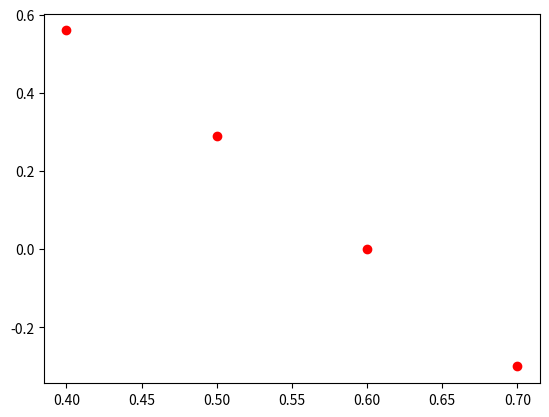

Write the Python code that produced this figure. (Note: this script raises an exception after producing the figure.)
import numpy as np  
import matplotlib.pyplot as plt 
  
# 随机点输入
X = [0.4,0.5,0.6,0.7] 
Y = [0.56,0.29,0,-0.30]
plt.plot(X, Y, 'ro')  
plt.show()

####根据方程组的系数矩阵和方程右端构成的向量来求解未知量
def linear_regression(x, y):
    N = len(x) 
    sumx = sum(x) 
    sumy = sum(y)
    sumx2=0
    sumxy=0
    for i in range (0,N):
        sumx2 = sumx2 + X[i]**2
        sumxy = sumxy + X[i]*Y[i]
    A = np.mat([[N, sumx], [sumx, sumx2]]) 
    b = np.array([sumy, sumxy]) 
    return np.linalg.solve(A, b)
a0, a1 = linear_regression(X, Y)

####

# 生成拟合直线的绘制点
N = len(X) - 1
R = X[N]
_X = [0, R]  
_Y = [a0 + a1 * x for x in _X] 
plt.plot(X, Y, 'ro', _X, _Y, 'b', linewidth=2)  
plt.title("y = {} + {}x".format(a0, a1))  
plt.show()
####


